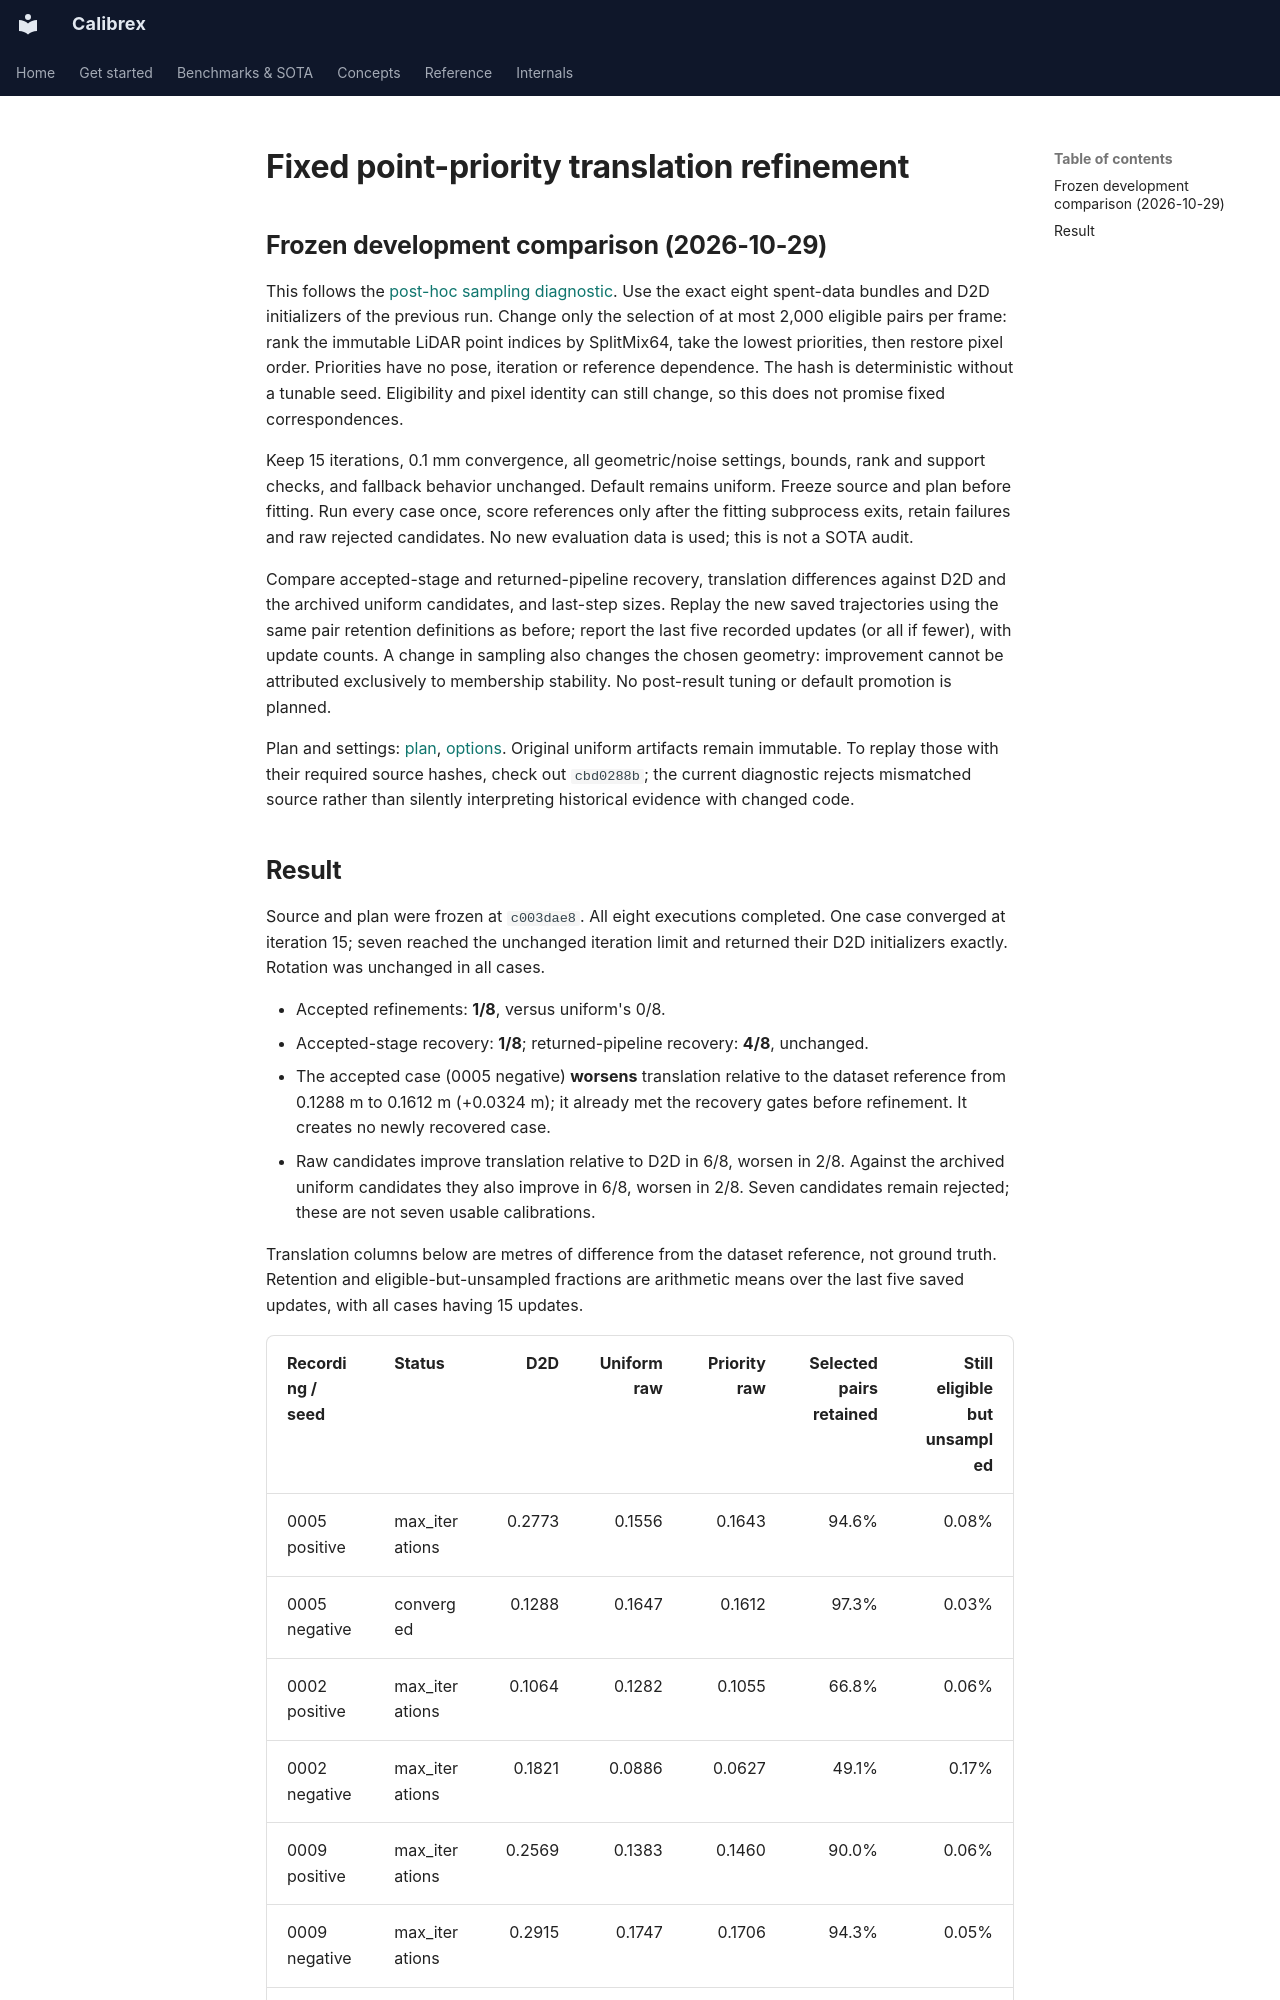

repository: rsasaki0109/Calibrex · page: research/camera_lidar_stereo_priority/index.html · generator: mkdocs

# Fixed point-priority translation refinement

## Frozen development comparison (2026-10-29)

This follows the [post-hoc sampling diagnostic](camera_lidar_stereo_translation.md).
Use the exact eight spent-data bundles and D2D initializers of the previous run.
Change only the selection of at most 2,000 eligible pairs per frame: rank the
immutable LiDAR point indices by SplitMix64, take the lowest priorities, then
restore pixel order. Priorities have no pose, iteration or reference dependence.
The hash is deterministic without a tunable seed. Eligibility and pixel identity
can still change, so this does not promise fixed correspondences.

Keep 15 iterations, 0.1 mm convergence, all geometric/noise settings, bounds,
rank and support checks, and fallback behavior unchanged. Default remains uniform.
Freeze source and plan before fitting. Run every case once, score references only
after the fitting subprocess exits, retain failures and raw rejected candidates.
No new evaluation data is used; this is not a SOTA audit.

Compare accepted-stage and returned-pipeline recovery, translation differences
against D2D and the archived uniform candidates, and last-step sizes. Replay the
new saved trajectories using the same pair retention definitions as before;
report the last five recorded updates (or all if fewer), with update counts.
A change in sampling also changes the chosen geometry: improvement cannot be
attributed exclusively to membership stability. No post-result tuning or default
promotion is planned.

Plan and settings: [plan](../assets/stereo_priority_20261029/plan.json),
[options](../assets/stereo_priority_20261029/options.json).
Original uniform artifacts remain immutable. To replay those with their required
source hashes, check out `cbd0288b`; the current diagnostic rejects mismatched
source rather than silently interpreting historical evidence with changed code.
